Dataset: dataset (GitHub, ayushpaliwal1920/BloodGroup_image_recognization). Classes: A negative blood type, A positive blood type, AB negative blood type, AB positive blood type, B negative blood type, B positive blood type, O negative blood type, O positive blood type.

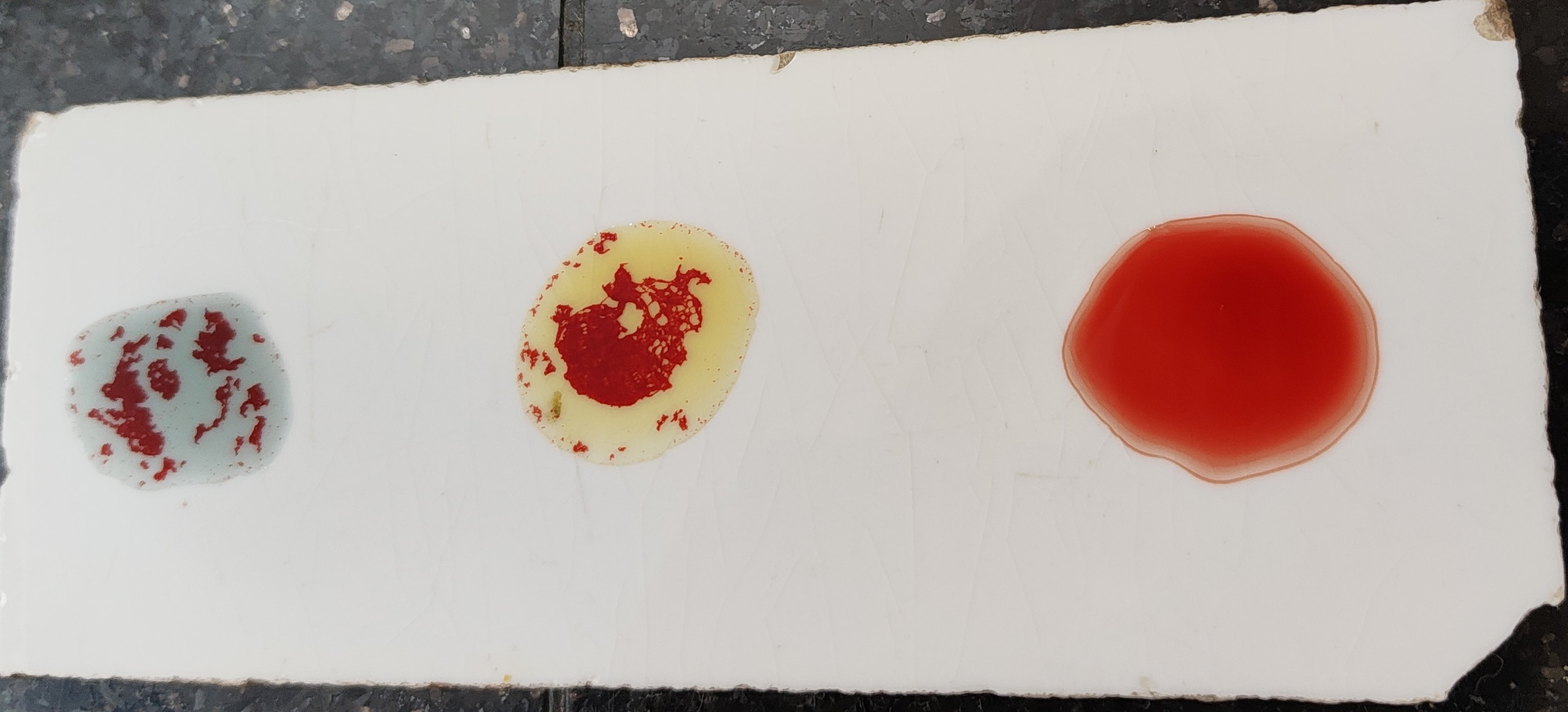
Label: AB negative blood type

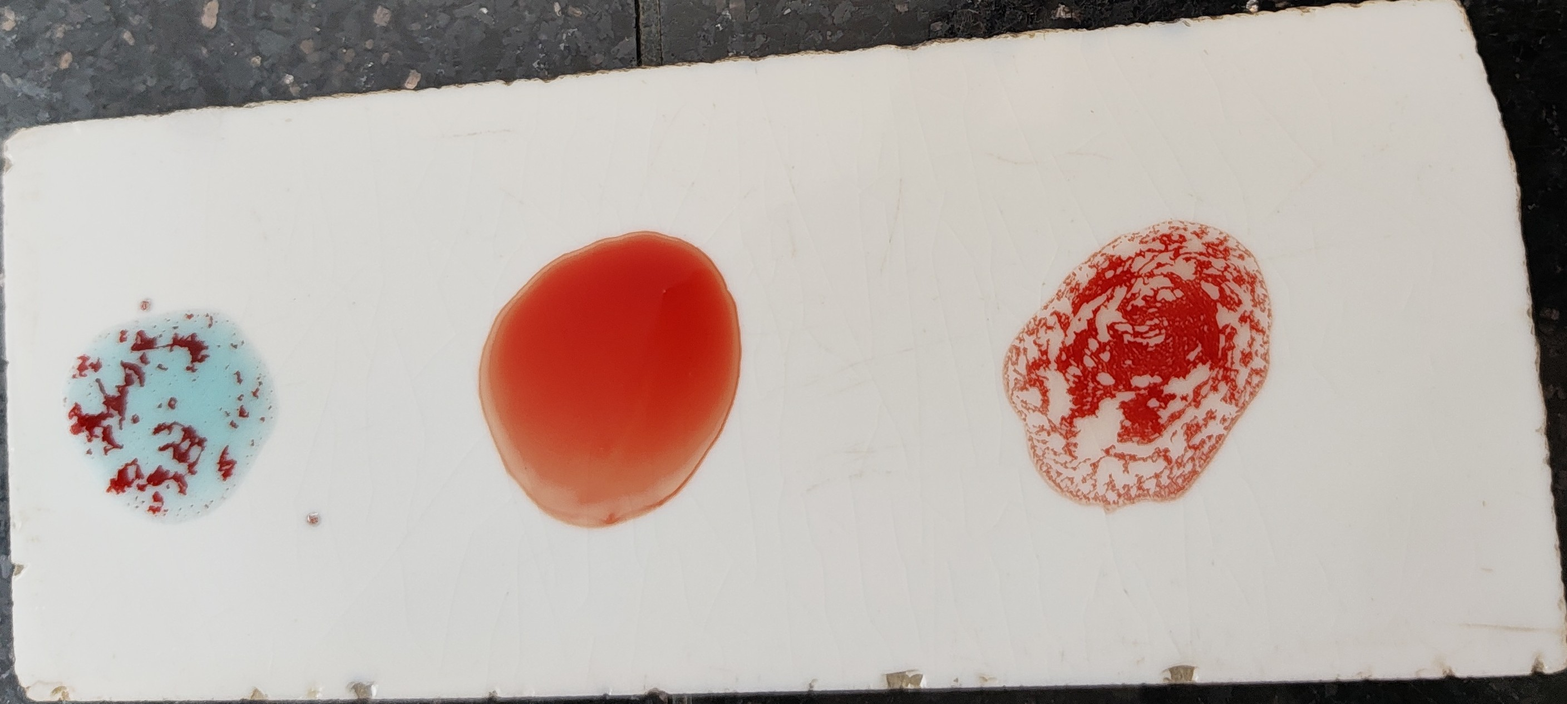
Label: A positive blood type

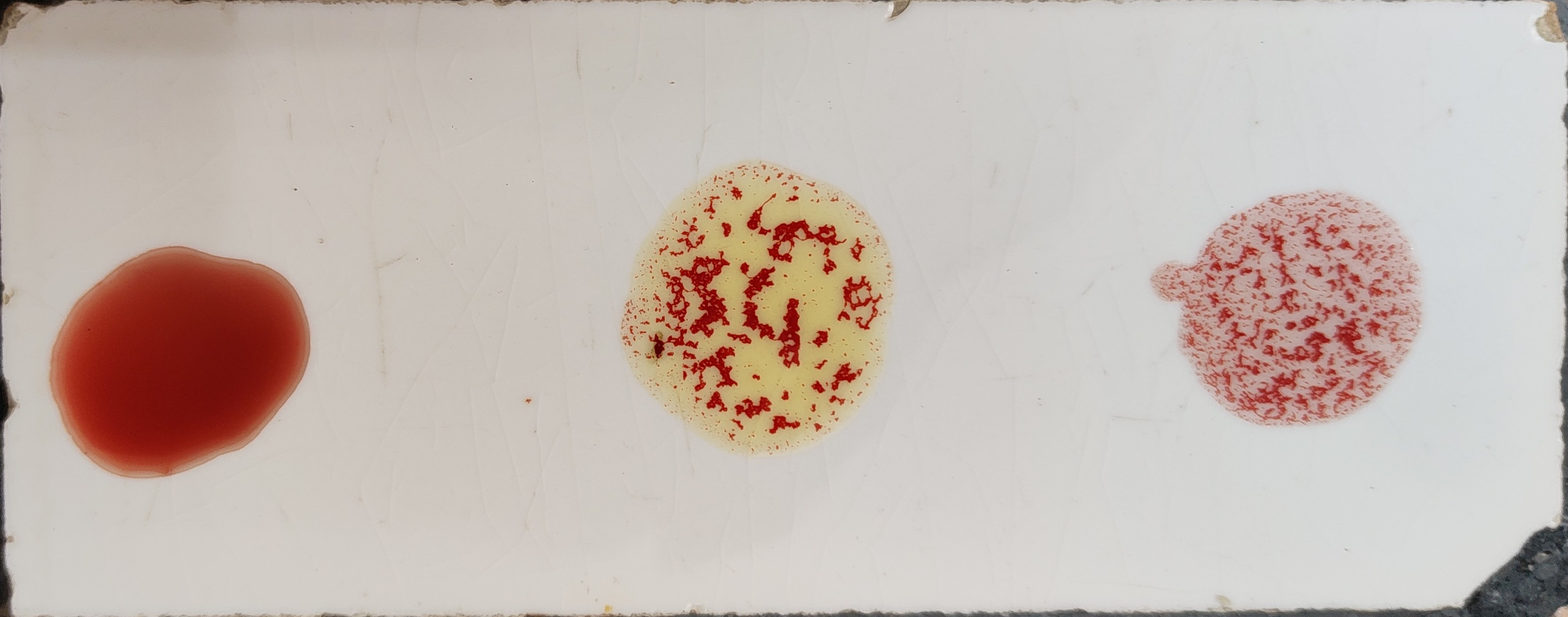
Label: B positive blood type

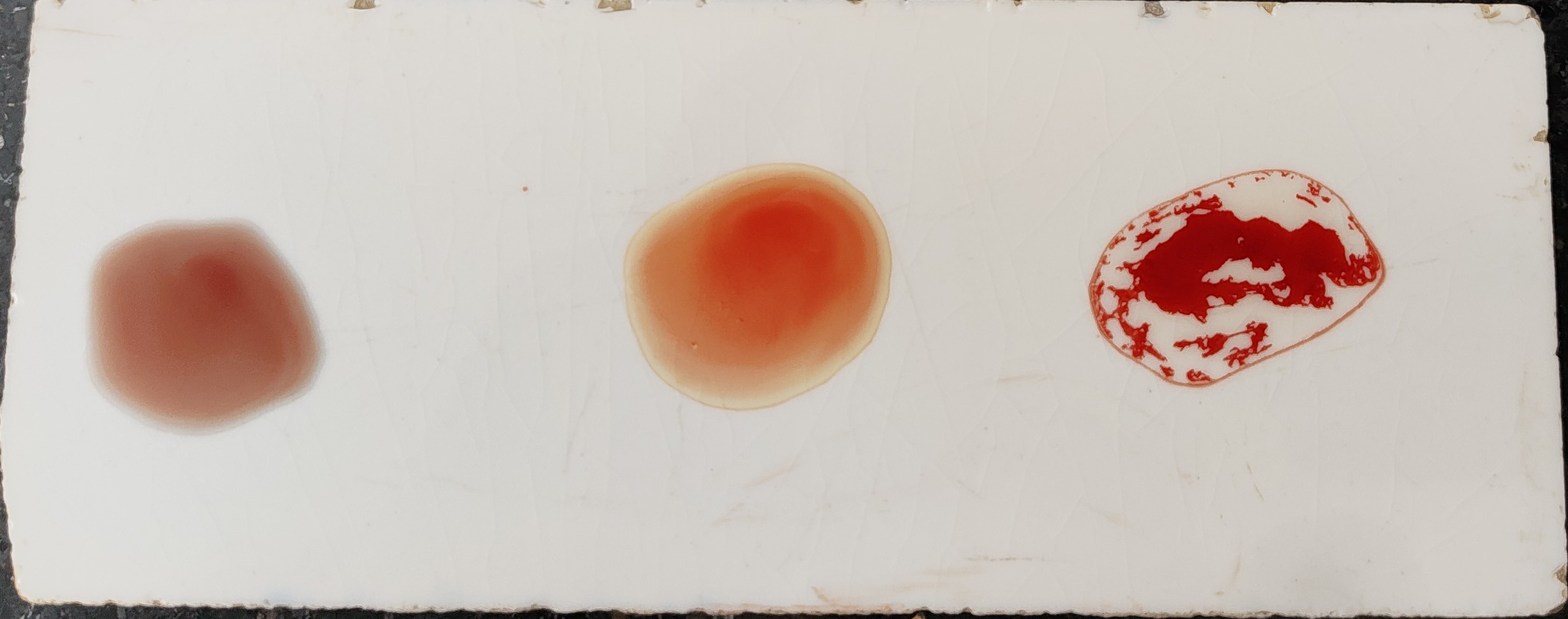
Label: O positive blood type

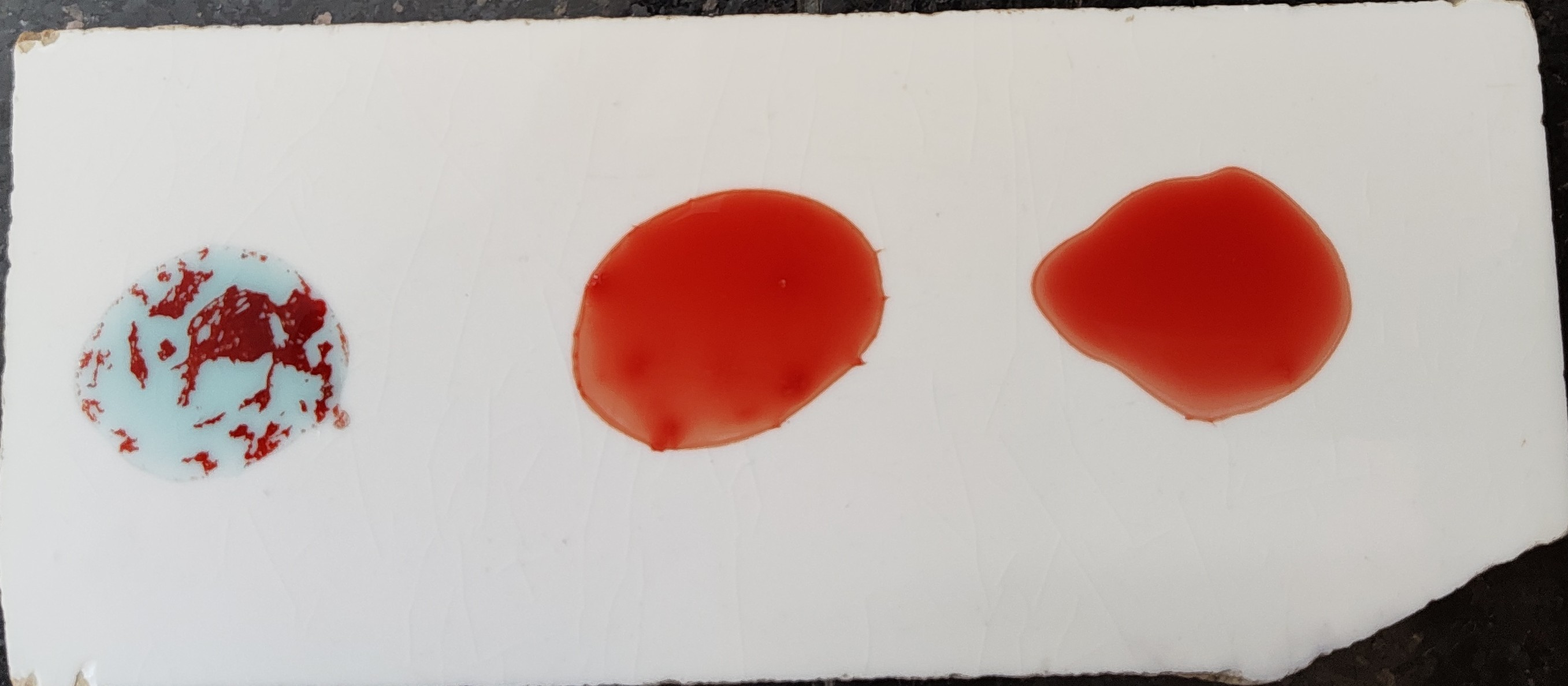
Label: A negative blood type

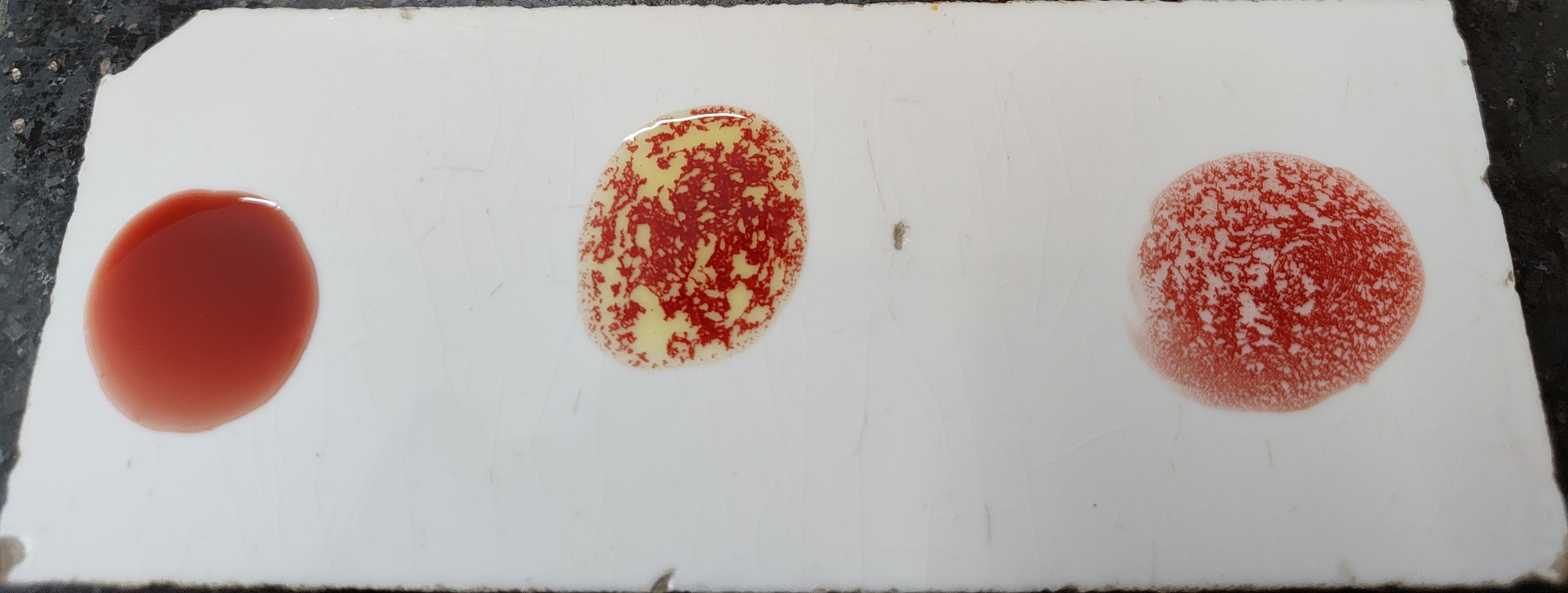
Label: B positive blood type
